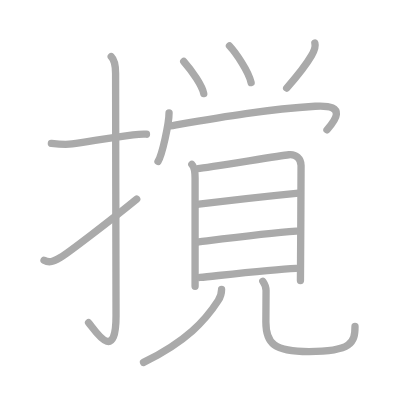
t = 0.00 s
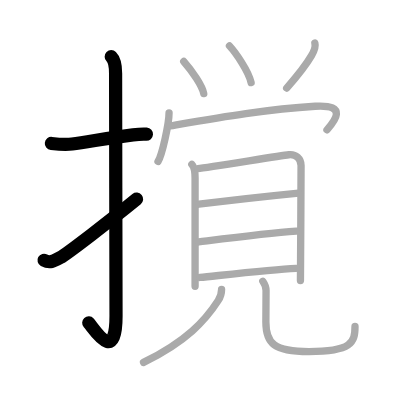
t = 3.00 s
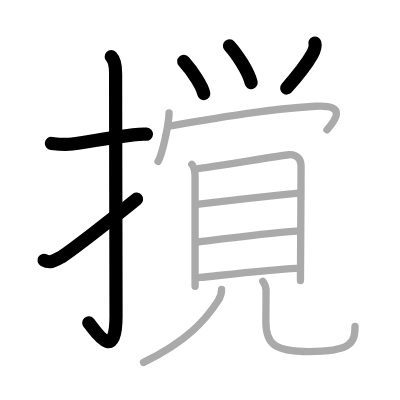
t = 6.00 s
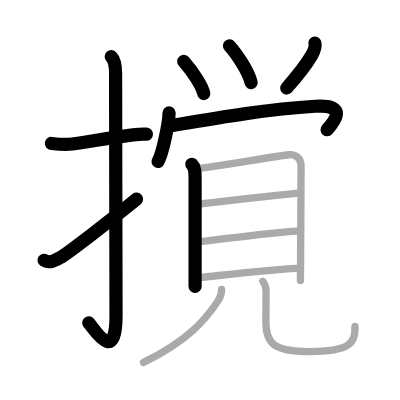
t = 9.00 s
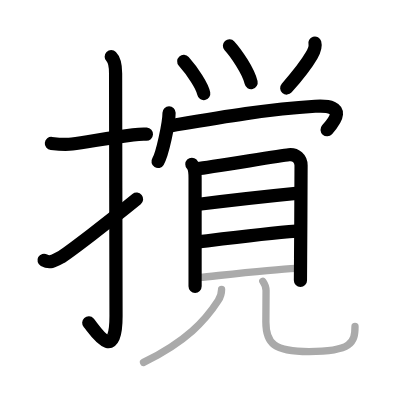
t = 12.00 s
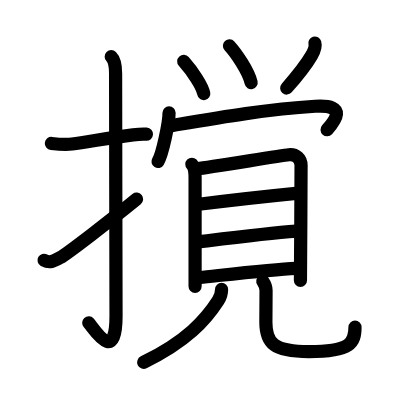
t = 15.00 s

The animated SVG that drew these frames (rendered in a browser with its animation timeline set to each time). Animation: 15 SMIL elements (animate=15); one cycle of 15.00 s.

<?xml version="1.0" standalone="no"?>
<!DOCTYPE svg PUBLIC "-//W3C//DTD SVG 1.1//EN"   "http://www.w3.org/Graphics/SVG/1.1/DTD/svg11.dtd">
<svg width="400px" height="400px"  version="1.1" xmlns="http://www.w3.org/2000/svg">
  <defs>
    <marker id="Triangle" viewBox="0 0 10 10" refX="0" refY="5" markerUnits="strokeWidth" markerWidth="3" style="stroke-opacity:0%;fill:#aaaaaa;" markerHeight="2" orient="auto">
      <path d="M 0 0 L 10 5 L 0 10 z" />
    </marker>
    
    <marker id="Arrow" viewBox="0 0 10 10" refX="5" refY="5" markerUnits="strokeWidth" markerWidth="1.8" style="stroke-opacity:0%;fill:#770000;" markerHeight="2" orient="auto">
      <path d="M 0 4 L 6 4 L 4 1 L 10 5 L 4 9 L 6 6 L 0 6 z" />
        <circle cx="5" cy="5" r="5" />
      </marker>
    
    <marker id="TriangleRed" viewBox="0 0 10 10" refX="0" refY="5" markerUnits="strokeWidth" markerWidth="3" style="stroke-opacity:0%;fill:#CC0000;" markerHeight="2" orient="auto">
      <path d="M 0 0 L 10 5 L 0 10 z" />
    </marker>
    
    <marker id="ArrowRed" viewBox="0 0 10 10" refX="5" refY="5" markerUnits="strokeWidth" markerWidth="1.8" style="stroke-opacity:0%;fill:#CC0000;" markerHeight="2" orient="auto">
      <path d="M 0 4 L 6 4 L 4 1 L 10 5 L 4 9 L 6 6 L 0 6 z" />
        <circle cx="5" cy="5" r="5" />
      </marker>
    
  </defs>
  
  <path style="fill:#ffffff; fill-opacity:100%; fill-rule:evenodd; stroke-width:0;" d="M 0 0 L 400px 0 L 400px 400px L 0 400px L 0 0" />

  <g transform="scale(3.6697247706422 3.6697247706422)">
<path style="fill:none; fill-opacity:0%; fill-rule:evenodd; stroke:#aaaaaa; stroke-opacity:100%; stroke-width: 1.5pt; stroke-linejoin:round; stroke-linecap:round;" d="M14 39.09c1.88 0.2 3.74 0.4 5.65 0.14c4.34-0.58 10.51-1.73 16.61-2.48c1.23-0.15 2.49-0.25 3.65-0.18"></path>
<path style="fill:none; fill-opacity:0%; fill-rule:evenodd; stroke:#aaaaaa; stroke-opacity:100%; stroke-width: 1.5pt; stroke-linejoin:round; stroke-linecap:round;" d="M30.31 15.44C31.17 16.3 31.5 18.1 31.5 20c0 14.02 0.12 61.25 0.12 66.02c0 13.72-6.09 3.4-7.48 1.93"></path>
<path style="fill:none; fill-opacity:0%; fill-rule:evenodd; stroke:#aaaaaa; stroke-opacity:100%; stroke-width: 1.5pt; stroke-linejoin:round; stroke-linecap:round;" d="M12 70.92c1.5 0.83 2.5 0.33 4.43-0.74c1.79-0.99 13.79-10.19 20.82-15.93"></path>
<path style="fill:none; fill-opacity:0%; fill-rule:evenodd; stroke:#aaaaaa; stroke-opacity:100%; stroke-width: 1.5pt; stroke-linejoin:round; stroke-linecap:round;" d="M50.07 16.75c2.46 2.77 5.06 6.75 5.45 8.75"></path>
<path style="fill:none; fill-opacity:0%; fill-rule:evenodd; stroke:#aaaaaa; stroke-opacity:100%; stroke-width: 1.5pt; stroke-linejoin:round; stroke-linecap:round;" d="M62.53 12.5c1.75 1.9 5.2 6.9 5.9 10"></path>
<path style="fill:none; fill-opacity:0%; fill-rule:evenodd; stroke:#aaaaaa; stroke-opacity:100%; stroke-width: 1.5pt; stroke-linejoin:round; stroke-linecap:round;" d="M85.8 11.75c0.33 1.12-0.35 2.41-0.88 3.34c-1.5 2.6-4.94 6.79-6.8 8.91"></path>
<path style="fill:none; fill-opacity:0%; fill-rule:evenodd; stroke:#aaaaaa; stroke-opacity:100%; stroke-width: 1.5pt; stroke-linejoin:round; stroke-linecap:round;" d="M46.07 30.75c0 2.8-1.85 11.39-3.01 13.25"></path>
<path style="fill:none; fill-opacity:0%; fill-rule:evenodd; stroke:#aaaaaa; stroke-opacity:100%; stroke-width: 1.5pt; stroke-linejoin:round; stroke-linecap:round;" d="M46.35 34.31c13.53-2.31 26.14-4.53 39.53-5.36c9.25-0.58 5.12 4.3 3.22 6.43"></path>
<path style="fill:none; fill-opacity:0%; fill-rule:evenodd; stroke:#aaaaaa; stroke-opacity:100%; stroke-width: 1.5pt; stroke-linejoin:round; stroke-linecap:round;" d="M52.28 44.77c0.85 0.85 0.88 2.23 0.88 3.75c0 0.75 0 14.93 0 23.49c0 2.9 0 5.16 0 6.02"></path>
<path style="fill:none; fill-opacity:0%; fill-rule:evenodd; stroke:#aaaaaa; stroke-opacity:100%; stroke-width: 1.5pt; stroke-linejoin:round; stroke-linecap:round;" d="M53.93 45.95c2.6-0.25 22.39-3.52 24.75-3.78c1.97-0.22 3.36 1.05 3.36 2.95c0 4.63-0.08 17.52-0.13 25.25c-0.02 3.43-0.04 5.85-0.04 6.08"></path>
<path style="fill:none; fill-opacity:0%; fill-rule:evenodd; stroke:#aaaaaa; stroke-opacity:100%; stroke-width: 1.5pt; stroke-linejoin:round; stroke-linecap:round;" d="M54.2 55.65c8.18-1.03 20.68-2.4 27.15-3.04"></path>
<path style="fill:none; fill-opacity:0%; fill-rule:evenodd; stroke:#aaaaaa; stroke-opacity:100%; stroke-width: 1.5pt; stroke-linejoin:round; stroke-linecap:round;" d="M54.16 65.93c8.46-1.05 18.73-2.37 26.59-2.93"></path>
<path style="fill:none; fill-opacity:0%; fill-rule:evenodd; stroke:#aaaaaa; stroke-opacity:100%; stroke-width: 1.5pt; stroke-linejoin:round; stroke-linecap:round;" d="M54.47 75.61c6.03-0.61 19.52-2.17 26.2-2.48"></path>
<path style="fill:none; fill-opacity:0%; fill-rule:evenodd; stroke:#aaaaaa; stroke-opacity:100%; stroke-width: 1.5pt; stroke-linejoin:round; stroke-linecap:round;" d="M60.38 78.86c0 1.27-0.34 2.13-0.94 3.06C56 87.25 50.88 93 39.11 98.75"></path>
<path style="fill:none; fill-opacity:0%; fill-rule:evenodd; stroke:#aaaaaa; stroke-opacity:100%; stroke-width: 1.5pt; stroke-linejoin:round; stroke-linecap:round;" d="M71.62 76.65c0.47 0.68 0.88 1.48 0.88 2.53c0 3.57-0.05 6.23-0.05 8.59c0 5.79 2.15 8.04 11.71 8.04c11.67 0 12.58-2.45 12.58-6.86"></path>

<path style="fill:none; fill-opacity:0%; fill-rule:evenodd; stroke:#000000; stroke-opacity:100%; stroke-width: 2.7pt; stroke-linejoin:round; stroke-linecap:round;" d="M14 39.09c1.88 0.2 3.74 0.4 5.65 0.14c4.34-0.58 10.51-1.73 16.61-2.48c1.23-0.15 2.49-0.25 3.65-0.18" pathLength="100" stroke-dashoffset="100" stroke-dasharray="100 105"><animate id="dashAnim1" attributeName="stroke-dashoffset" from="100" to="0" dur="1s" calcMode="linear" fill="freeze"/></path>
<path style="fill:none; fill-opacity:0%; fill-rule:evenodd; stroke:#000000; stroke-opacity:100%; stroke-width: 2.7pt; stroke-linejoin:round; stroke-linecap:round;" d="M30.31 15.44C31.17 16.3 31.5 18.1 31.5 20c0 14.02 0.12 61.25 0.12 66.02c0 13.72-6.09 3.4-7.48 1.93" pathLength="100" stroke-dashoffset="100" stroke-dasharray="100 105"><animate id="dashAnim2" attributeName="stroke-dashoffset" from="100" to="0" dur="1s" calcMode="linear" begin="dashAnim1.end" fill="freeze"/></path>
<path style="fill:none; fill-opacity:0%; fill-rule:evenodd; stroke:#000000; stroke-opacity:100%; stroke-width: 2.7pt; stroke-linejoin:round; stroke-linecap:round;" d="M12 70.92c1.5 0.83 2.5 0.33 4.43-0.74c1.79-0.99 13.79-10.19 20.82-15.93" pathLength="100" stroke-dashoffset="100" stroke-dasharray="100 105"><animate id="dashAnim3" attributeName="stroke-dashoffset" from="100" to="0" dur="1s" calcMode="linear" begin="dashAnim2.end" fill="freeze"/></path>
<path style="fill:none; fill-opacity:0%; fill-rule:evenodd; stroke:#000000; stroke-opacity:100%; stroke-width: 2.7pt; stroke-linejoin:round; stroke-linecap:round;" d="M50.07 16.75c2.46 2.77 5.06 6.75 5.45 8.75" pathLength="100" stroke-dashoffset="100" stroke-dasharray="100 105"><animate id="dashAnim4" attributeName="stroke-dashoffset" from="100" to="0" dur="1s" calcMode="linear" begin="dashAnim3.end" fill="freeze"/></path>
<path style="fill:none; fill-opacity:0%; fill-rule:evenodd; stroke:#000000; stroke-opacity:100%; stroke-width: 2.7pt; stroke-linejoin:round; stroke-linecap:round;" d="M62.53 12.5c1.75 1.9 5.2 6.9 5.9 10" pathLength="100" stroke-dashoffset="100" stroke-dasharray="100 105"><animate id="dashAnim5" attributeName="stroke-dashoffset" from="100" to="0" dur="1s" calcMode="linear" begin="dashAnim4.end" fill="freeze"/></path>
<path style="fill:none; fill-opacity:0%; fill-rule:evenodd; stroke:#000000; stroke-opacity:100%; stroke-width: 2.7pt; stroke-linejoin:round; stroke-linecap:round;" d="M85.8 11.75c0.33 1.12-0.35 2.41-0.88 3.34c-1.5 2.6-4.94 6.79-6.8 8.91" pathLength="100" stroke-dashoffset="100" stroke-dasharray="100 105"><animate id="dashAnim6" attributeName="stroke-dashoffset" from="100" to="0" dur="1s" calcMode="linear" begin="dashAnim5.end" fill="freeze"/></path>
<path style="fill:none; fill-opacity:0%; fill-rule:evenodd; stroke:#000000; stroke-opacity:100%; stroke-width: 2.7pt; stroke-linejoin:round; stroke-linecap:round;" d="M46.07 30.75c0 2.8-1.85 11.39-3.01 13.25" pathLength="100" stroke-dashoffset="100" stroke-dasharray="100 105"><animate id="dashAnim7" attributeName="stroke-dashoffset" from="100" to="0" dur="1s" calcMode="linear" begin="dashAnim6.end" fill="freeze"/></path>
<path style="fill:none; fill-opacity:0%; fill-rule:evenodd; stroke:#000000; stroke-opacity:100%; stroke-width: 2.7pt; stroke-linejoin:round; stroke-linecap:round;" d="M46.35 34.31c13.53-2.31 26.14-4.53 39.53-5.36c9.25-0.58 5.12 4.3 3.22 6.43" pathLength="100" stroke-dashoffset="100" stroke-dasharray="100 105"><animate id="dashAnim8" attributeName="stroke-dashoffset" from="100" to="0" dur="1s" calcMode="linear" begin="dashAnim7.end" fill="freeze"/></path>
<path style="fill:none; fill-opacity:0%; fill-rule:evenodd; stroke:#000000; stroke-opacity:100%; stroke-width: 2.7pt; stroke-linejoin:round; stroke-linecap:round;" d="M52.28 44.77c0.85 0.85 0.88 2.23 0.88 3.75c0 0.75 0 14.93 0 23.49c0 2.9 0 5.16 0 6.02" pathLength="100" stroke-dashoffset="100" stroke-dasharray="100 105"><animate id="dashAnim9" attributeName="stroke-dashoffset" from="100" to="0" dur="1s" calcMode="linear" begin="dashAnim8.end" fill="freeze"/></path>
<path style="fill:none; fill-opacity:0%; fill-rule:evenodd; stroke:#000000; stroke-opacity:100%; stroke-width: 2.7pt; stroke-linejoin:round; stroke-linecap:round;" d="M53.93 45.95c2.6-0.25 22.39-3.52 24.75-3.78c1.97-0.22 3.36 1.05 3.36 2.95c0 4.63-0.08 17.52-0.13 25.25c-0.02 3.43-0.04 5.85-0.04 6.08" pathLength="100" stroke-dashoffset="100" stroke-dasharray="100 105"><animate id="dashAnim10" attributeName="stroke-dashoffset" from="100" to="0" dur="1s" calcMode="linear" begin="dashAnim9.end" fill="freeze"/></path>
<path style="fill:none; fill-opacity:0%; fill-rule:evenodd; stroke:#000000; stroke-opacity:100%; stroke-width: 2.7pt; stroke-linejoin:round; stroke-linecap:round;" d="M54.2 55.65c8.18-1.03 20.68-2.4 27.15-3.04" pathLength="100" stroke-dashoffset="100" stroke-dasharray="100 105"><animate id="dashAnim11" attributeName="stroke-dashoffset" from="100" to="0" dur="1s" calcMode="linear" begin="dashAnim10.end" fill="freeze"/></path>
<path style="fill:none; fill-opacity:0%; fill-rule:evenodd; stroke:#000000; stroke-opacity:100%; stroke-width: 2.7pt; stroke-linejoin:round; stroke-linecap:round;" d="M54.16 65.93c8.46-1.05 18.73-2.37 26.59-2.93" pathLength="100" stroke-dashoffset="100" stroke-dasharray="100 105"><animate id="dashAnim12" attributeName="stroke-dashoffset" from="100" to="0" dur="1s" calcMode="linear" begin="dashAnim11.end" fill="freeze"/></path>
<path style="fill:none; fill-opacity:0%; fill-rule:evenodd; stroke:#000000; stroke-opacity:100%; stroke-width: 2.7pt; stroke-linejoin:round; stroke-linecap:round;" d="M54.47 75.61c6.03-0.61 19.52-2.17 26.2-2.48" pathLength="100" stroke-dashoffset="100" stroke-dasharray="100 105"><animate id="dashAnim13" attributeName="stroke-dashoffset" from="100" to="0" dur="1s" calcMode="linear" begin="dashAnim12.end" fill="freeze"/></path>
<path style="fill:none; fill-opacity:0%; fill-rule:evenodd; stroke:#000000; stroke-opacity:100%; stroke-width: 2.7pt; stroke-linejoin:round; stroke-linecap:round;" d="M60.38 78.86c0 1.27-0.34 2.13-0.94 3.06C56 87.25 50.88 93 39.11 98.75" pathLength="100" stroke-dashoffset="100" stroke-dasharray="100 105"><animate id="dashAnim14" attributeName="stroke-dashoffset" from="100" to="0" dur="1s" calcMode="linear" begin="dashAnim13.end" fill="freeze"/></path>
<path style="fill:none; fill-opacity:0%; fill-rule:evenodd; stroke:#000000; stroke-opacity:100%; stroke-width: 2.7pt; stroke-linejoin:round; stroke-linecap:round;" d="M71.62 76.65c0.47 0.68 0.88 1.48 0.88 2.53c0 3.57-0.05 6.23-0.05 8.59c0 5.79 2.15 8.04 11.71 8.04c11.67 0 12.58-2.45 12.58-6.86" pathLength="100" stroke-dashoffset="100" stroke-dasharray="100 105"><animate id="dashAnim15" attributeName="stroke-dashoffset" from="100" to="0" dur="1s" calcMode="linear" begin="dashAnim14.end" fill="freeze"/></path>

</g>

</svg>  
          
